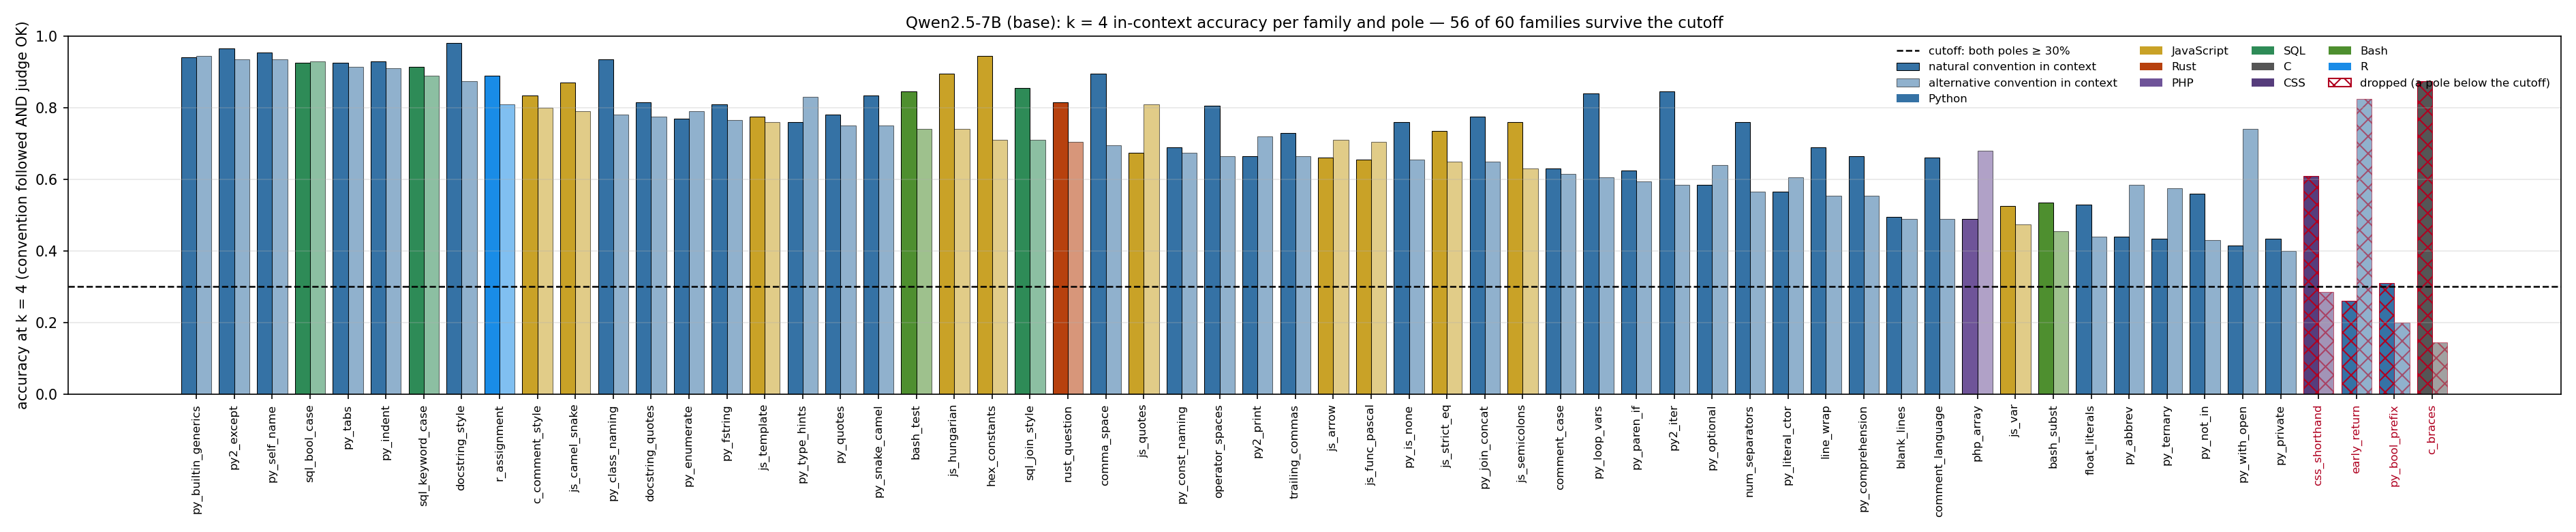

The data file committed next to this chart (first rows):
family, language, n, k0_nat, k0_alt, k4_nat, k4_alt, min_k4, keep
py_builtin_generics, Python, 200, 0.095, 0.02, 0.94, 0.945, 0.94, True
py2_except, Python, 200, 0.11, 0.0, 0.965, 0.935, 0.935, True
py_self_name, Python, 200, 0.94, 0.0, 0.955, 0.935, 0.935, True
sql_bool_case, SQL, 200, 0.235, 0.51, 0.925, 0.93, 0.925, True
py_tabs, Python, 200, 0.715, 0.01, 0.925, 0.915, 0.915, True
py_indent, Python, 200, 0.74, 0.065, 0.93, 0.91, 0.91, True
sql_keyword_case, SQL, 200, 0.665, 0.005, 0.915, 0.89, 0.89, True
docstring_style, Python, 200, 0.68, 0.085, 0.98, 0.875, 0.875, True
r_assignment, R, 200, 0.76, 0.05, 0.89, 0.81, 0.81, True
c_comment_style, JavaScript, 200, 0.285, 0.01, 0.835, 0.8, 0.8, True
js_camel_snake, JavaScript, 200, 0.585, 0.01, 0.87, 0.79, 0.79, True
py_class_naming, Python, 200, 0.78, 0.01, 0.935, 0.78, 0.78, True
docstring_quotes, Python, 200, 0.07, 0.005, 0.815, 0.775, 0.775, True
py_enumerate, Python, 200, 0.165, 0.47, 0.77, 0.79, 0.77, True
py_fstring, Python, 200, 0.175, 0.155, 0.81, 0.765, 0.765, True
js_template, JavaScript, 200, 0.22, 0.125, 0.775, 0.76, 0.76, True
py_type_hints, Python, 200, 0.165, 0.705, 0.76, 0.83, 0.76, True
py_quotes, Python, 200, 0.235, 0.33, 0.78, 0.75, 0.75, True
py_snake_camel, Python, 200, 0.715, 0.015, 0.835, 0.75, 0.75, True
bash_test, Bash, 200, 0.15, 0.65, 0.845, 0.74, 0.74, True
js_hungarian, JavaScript, 200, 0.685, 0.005, 0.895, 0.74, 0.74, True
hex_constants, JavaScript, 200, 0.87, 0.005, 0.945, 0.71, 0.71, True
sql_join_style, SQL, 200, 0.78, 0.01, 0.855, 0.71, 0.71, True
rust_question, Rust, 200, 0.595, 0.04, 0.815, 0.705, 0.705, True
comma_space, Python, 200, 0.82, 0.015, 0.895, 0.695, 0.695, True
js_quotes, JavaScript, 200, 0.15, 0.415, 0.675, 0.81, 0.675, True
py_const_naming, Python, 200, 0.025, 0.01, 0.69, 0.675, 0.675, True
operator_spaces, Python, 200, 0.735, 0.06, 0.805, 0.665, 0.665, True
py2_print, Python, 200, 0.215, 0.0, 0.665, 0.72, 0.665, True
trailing_commas, Python, 200, 0.175, 0.44, 0.73, 0.665, 0.665, True
js_arrow, JavaScript, 200, 0.76, 0.065, 0.66, 0.71, 0.66, True
js_func_pascal, JavaScript, 200, 0.39, 0.005, 0.655, 0.705, 0.655, True
py_is_none, Python, 200, 0.235, 0.02, 0.76, 0.655, 0.655, True
js_strict_eq, JavaScript, 200, 0.65, 0.08, 0.735, 0.65, 0.65, True
py_join_concat, Python, 200, 0.45, 0.05, 0.775, 0.65, 0.65, True
js_semicolons, JavaScript, 200, 0.76, 0.05, 0.76, 0.63, 0.63, True
comment_case, Python, 200, 0.2, 0.04, 0.63, 0.615, 0.615, True
py_loop_vars, Python, 200, 0.39, 0.325, 0.84, 0.605, 0.605, True
py_paren_if, Python, 200, 0.65, 0.015, 0.625, 0.595, 0.595, True
py2_iter, Python, 200, 0.6, 0.02, 0.845, 0.585, 0.585, True
py_optional, Python, 200, 0.12, 0.06, 0.585, 0.64, 0.585, True
num_separators, Python, 200, 0.355, 0.015, 0.76, 0.565, 0.565, True
py_literal_ctor, Python, 200, 0.38, 0.04, 0.565, 0.605, 0.565, True
line_wrap, Python, 200, 0.005, 0.825, 0.69, 0.555, 0.555, True
py_comprehension, Python, 200, 0.33, 0.105, 0.665, 0.555, 0.555, True
blank_lines, Python, 200, 0.055, 0.55, 0.495, 0.49, 0.49, True
comment_language, Python, 200, 0.285, 0.0, 0.66, 0.49, 0.49, True
php_array, PHP, 200, 0.245, 0.105, 0.49, 0.68, 0.49, True
js_var, JavaScript, 200, 0.39, 0.115, 0.525, 0.475, 0.475, True
bash_subst, Bash, 200, 0.17, 0.005, 0.535, 0.455, 0.455, True
float_literals, Python, 200, 0.37, 0.015, 0.53, 0.44, 0.44, True
py_abbrev, Python, 200, 0.145, 0.46, 0.44, 0.585, 0.44, True
py_ternary, Python, 200, 0.075, 0.235, 0.435, 0.575, 0.435, True
py_not_in, Python, 200, 0.3, 0.01, 0.56, 0.43, 0.43, True
py_with_open, Python, 200, 0.075, 0.01, 0.415, 0.74, 0.415, True
py_private, Python, 200, 0.12, 0.0, 0.435, 0.4, 0.4, True
css_shorthand, CSS, 200, 0.21, 0.37, 0.61, 0.285, 0.285, False
early_return, Python, 200, 0.36, 0.035, 0.26, 0.825, 0.26, False
py_bool_prefix, Python, 200, 0.005, 0.07, 0.31, 0.2, 0.2, False
c_braces, C, 200, 0.78, 0.015, 0.875, 0.145, 0.145, False
